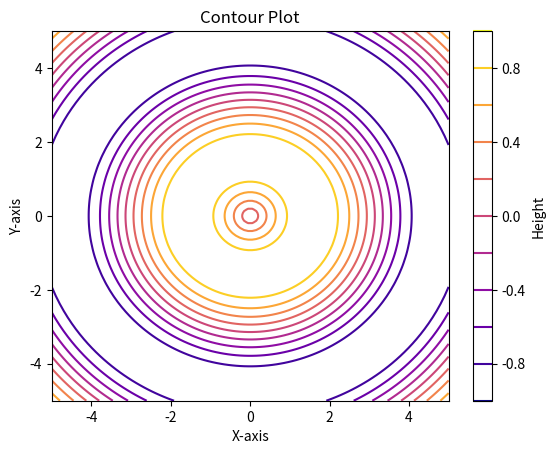

The script that saved this image:
import numpy as np
import matplotlib.pyplot as plt

x = np.linspace(-5, 5, 100)
y = np.linspace(-5, 5, 200)
X, Y = np.meshgrid(x, y)
Z = np.sin(np.sqrt(X**2 + Y**2))  # Changed Y to Y**2 to ensure positive values under sqrt

plt.contour(X, Y, Z, levels=10, cmap="plasma")  # Fixed typo: countour -> contour
plt.colorbar(label="Height")
plt.title("Contour Plot")
plt.xlabel("X-axis")
plt.ylabel("Y-axis")  # Added for completeness
plt.show()